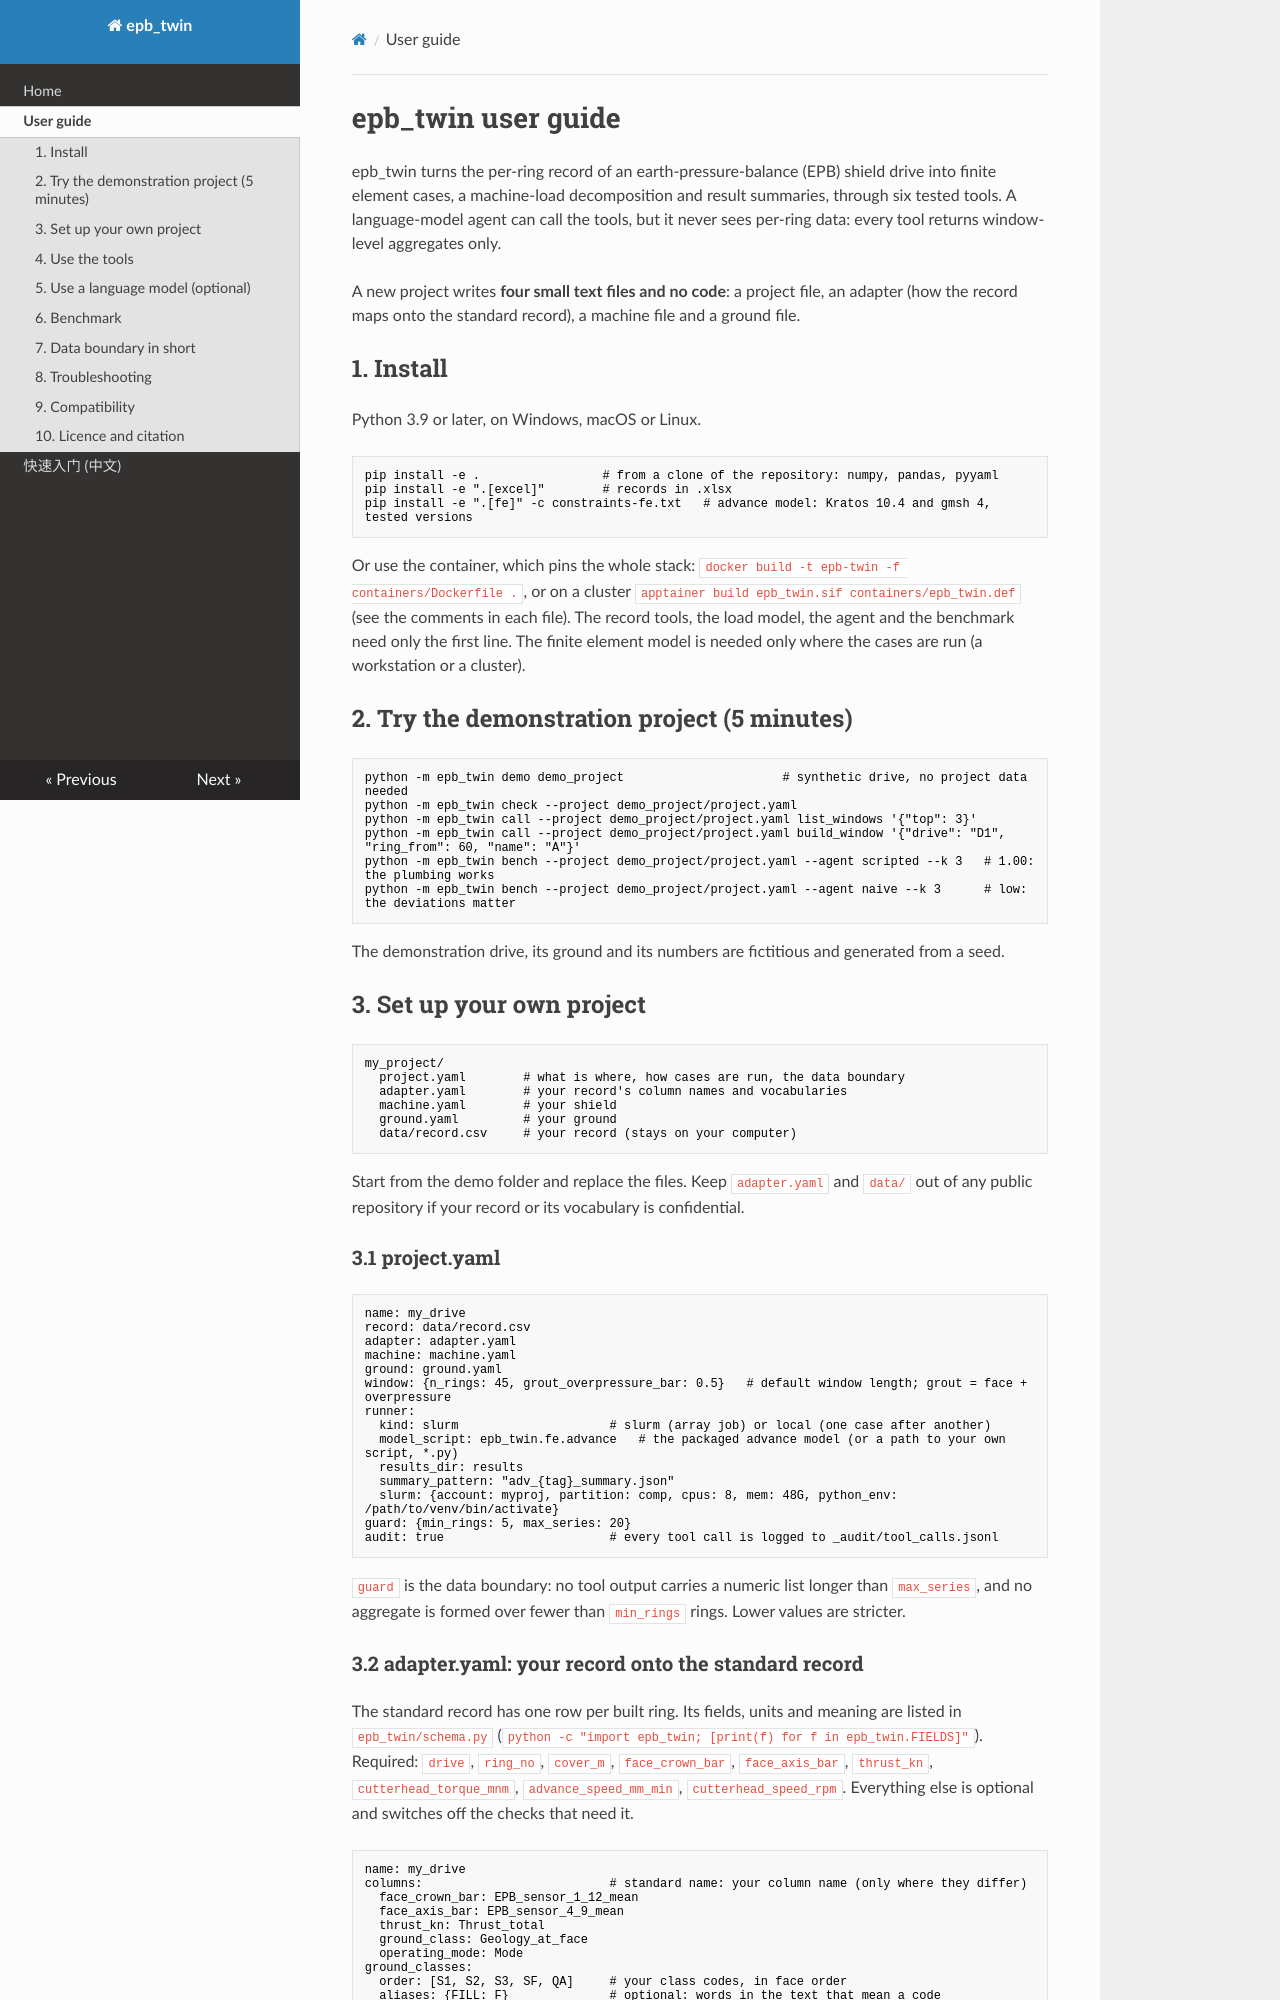

repository: qbzhang666/epb_twin · page: USER_GUIDE/index.html · generator: mkdocs

# epb_twin user guide

epb_twin turns the per-ring record of an earth-pressure-balance (EPB) shield drive into finite element cases, a
machine-load decomposition and result summaries, through six tested tools. A language-model agent can call the tools,
but it never sees per-ring data: every tool returns window-level aggregates only.

A new project writes **four small text files and no code**: a project file, an adapter (how the record maps onto the
standard record), a machine file and a ground file.

## 1. Install
Python 3.9 or later, on Windows, macOS or Linux.
```
pip install -e .                 # from a clone of the repository: numpy, pandas, pyyaml
pip install -e ".[excel]"        # records in .xlsx
pip install -e ".[fe]" -c constraints-fe.txt   # advance model: Kratos 10.4 and gmsh 4, tested versions
```
Or use the container, which pins the whole stack: `docker build -t epb-twin -f containers/Dockerfile .`, or on a
cluster `apptainer build epb_twin.sif containers/epb_twin.def` (see the comments in each file).
The record tools, the load model, the agent and the benchmark need only the first line. The finite element model is
needed only where the cases are run (a workstation or a cluster).

## 2. Try the demonstration project (5 minutes)
```
python -m epb_twin demo demo_project                      # synthetic drive, no project data needed
python -m epb_twin check --project demo_project/project.yaml
python -m epb_twin call --project demo_project/project.yaml list_windows '{"top": 3}'
python -m epb_twin call --project demo_project/project.yaml build_window '{"drive": "D1", "ring_from": 60, "name": "A"}'
python -m epb_twin bench --project demo_project/project.yaml --agent scripted --k 3   # 1.00: the plumbing works
python -m epb_twin bench --project demo_project/project.yaml --agent naive --k 3      # low: the deviations matter
```
The demonstration drive, its ground and its numbers are fictitious and generated from a seed.

## 3. Set up your own project
```
my_project/
  project.yaml        # what is where, how cases are run, the data boundary
  adapter.yaml        # your record's column names and vocabularies
  machine.yaml        # your shield
  ground.yaml         # your ground
  data/record.csv     # your record (stays on your computer)
```
Start from the demo folder and replace the files. Keep `adapter.yaml` and `data/` out of any public repository if
your record or its vocabulary is confidential.

### 3.1 project.yaml
```yaml
name: my_drive
record: data/record.csv
adapter: adapter.yaml
machine: machine.yaml
ground: ground.yaml
window: {n_rings: 45, grout_overpressure_bar: 0.5}   # default window length; grout = face + overpressure
runner:
  kind: slurm                     # slurm (array job) or local (one case after another)
  model_script: epb_twin.fe.advance   # the packaged advance model (or a path to your own script, *.py)
  results_dir: results
  summary_pattern: "adv_{tag}_summary.json"
  slurm: {account: myproj, partition: comp, cpus: 8, mem: 48G, python_env: /path/to/venv/bin/activate}
guard: {min_rings: 5, max_series: 20}
audit: true                       # every tool call is logged to _audit/tool_calls.jsonl
```
`guard` is the data boundary: no tool output carries a numeric list longer than `max_series`, and no aggregate is
formed over fewer than `min_rings` rings. Lower values are stricter.
